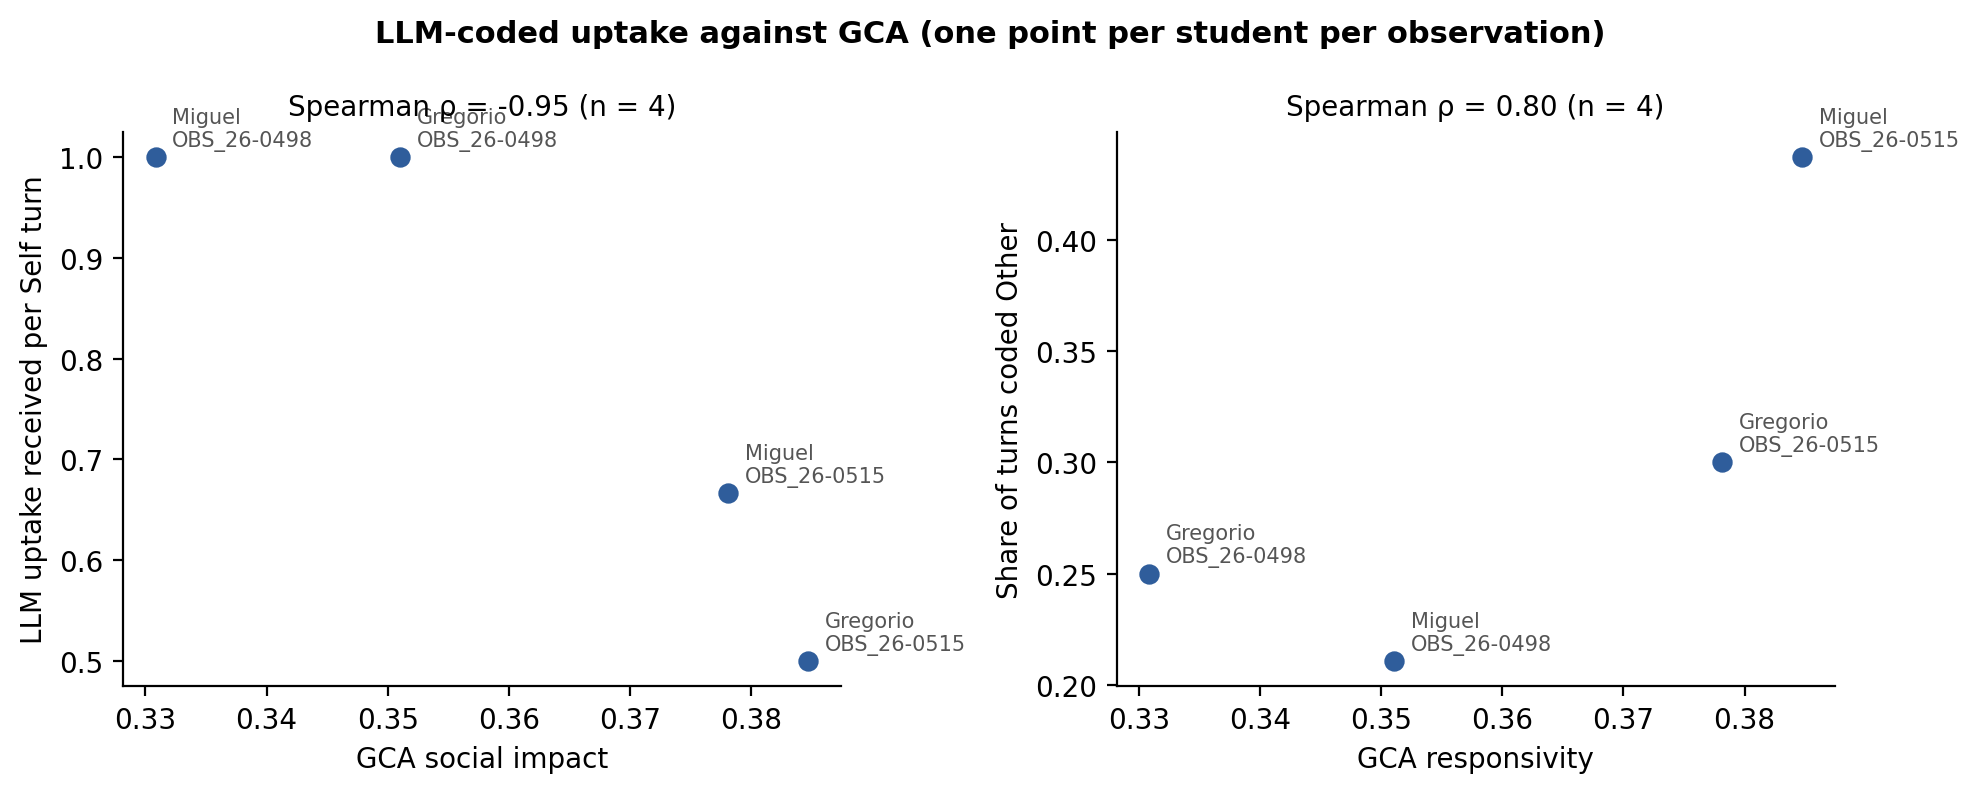

The file beside this chart, header and first rows:
observation, speaker, role, turns, self_turns, other_turns, developed_turns, uptake_received, developed_received, self_turns_taken_up, acknowledged_received, share_of_self_taken_up, turns_share, self_turns_share, developed_turns_share, developed_received_share, social_impact, overall_responsivity, uptake_per_self_turn, other_share
OBS_26-0498, Gregorio, Student, 20, 4, 5, 5, 4, 2, 2, 2, 0.5, 0.4348, 0.3636, 0.625, 0.2222, 0.351, 0.3308, 1.0, 0.25
OBS_26-0498, Miguel, Student, 19, 5, 4, 2, 5, 3, 1, 2, 0.2, 0.413, 0.4545, 0.25, 0.3333, 0.3308, 0.351, 1.0, 0.2105
OBS_26-0515, Gregorio, Student, 20, 14, 6, 1, 7, 4, 4, 3, 0.2857, 0.5556, 0.6087, 0.2, 0.8, 0.3848, 0.3781, 0.5, 0.3
OBS_26-0515, Miguel, Student, 16, 9, 7, 4, 6, 1, 3, 5, 0.3333, 0.4444, 0.3913, 0.8, 0.2, 0.3781, 0.3848, 0.6667, 0.4375
